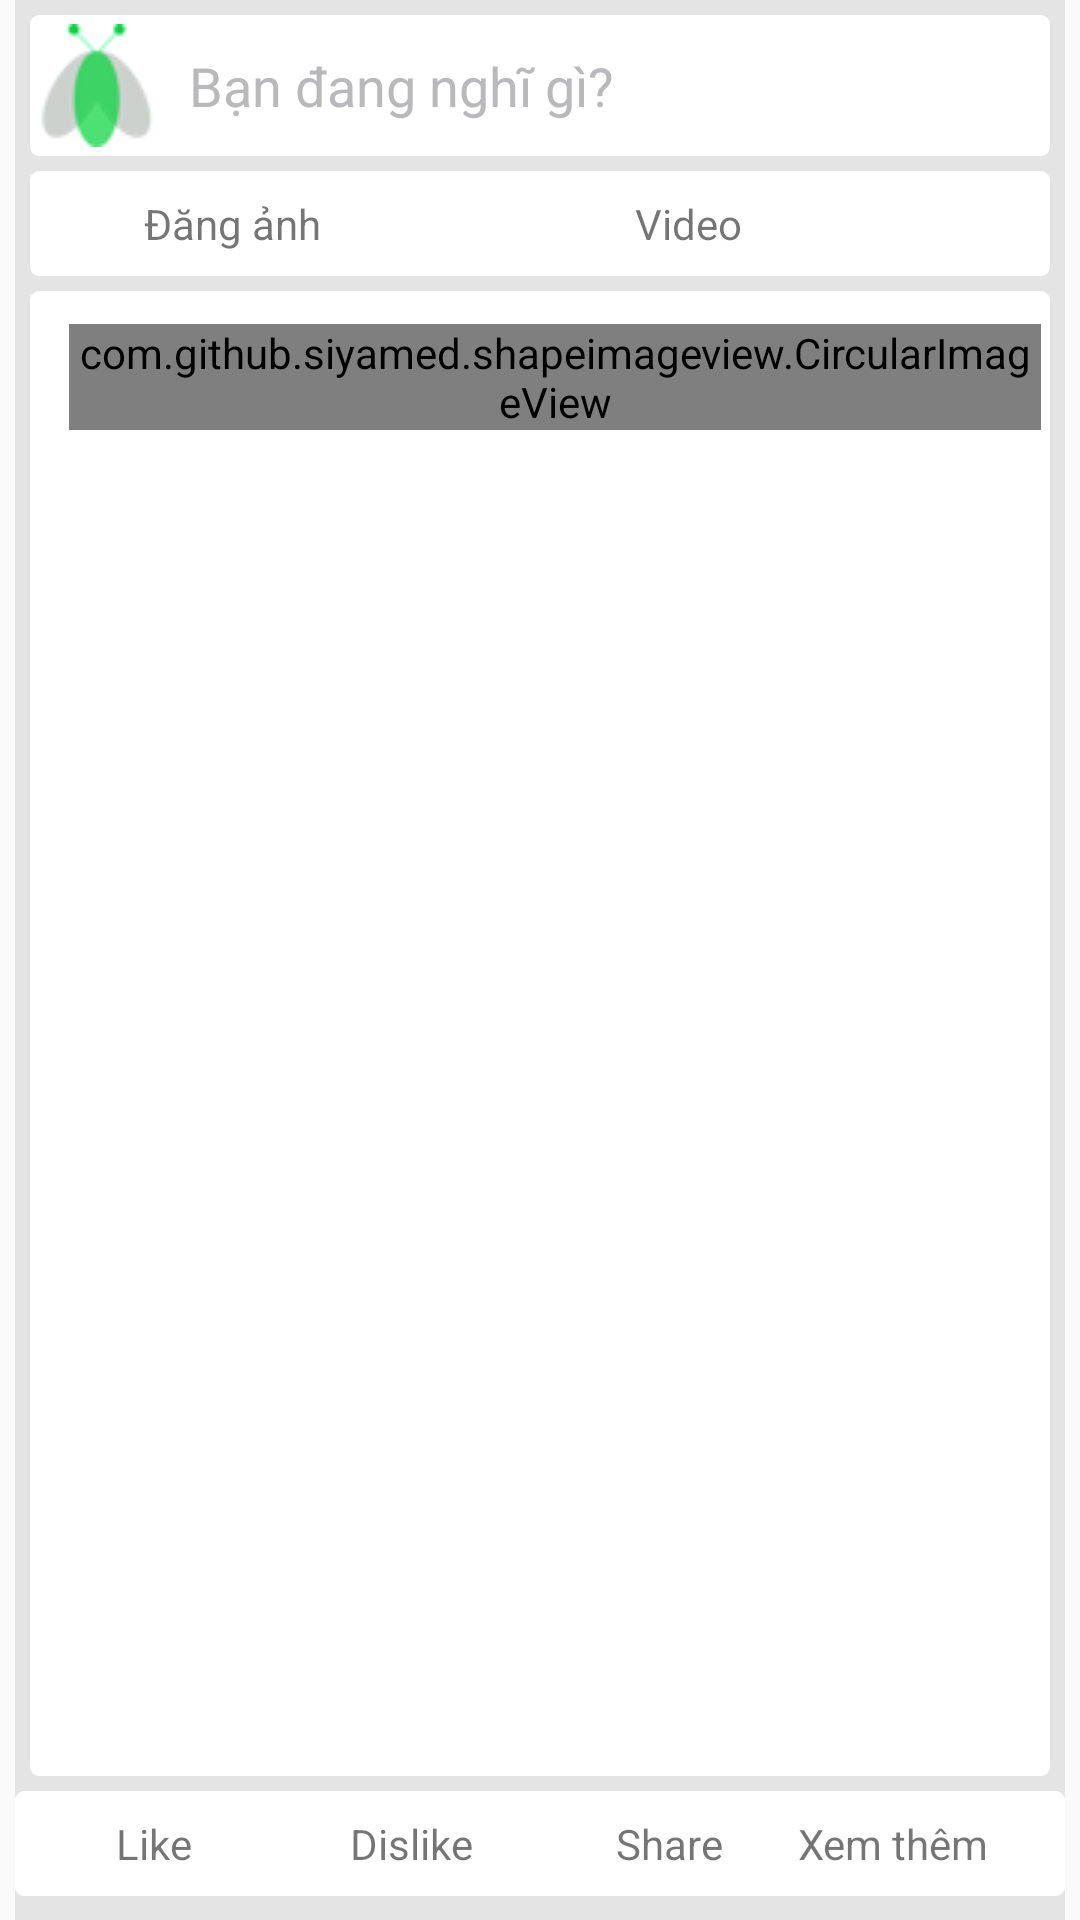

Reconstruct the res/layout file that produces this screen, plus the resources it refers to.
<!-- AndroidManifest.xml: application theme AppTheme -->
<!-- res/layout/fragment_timeline.xml -->
<FrameLayout xmlns:android="http://schemas.android.com/apk/res/android"
    xmlns:tools="http://schemas.android.com/tools"
    android:layout_width="match_parent"
    android:layout_height="match_parent"
    tools:context="redix.firefly.TimelineFragment">

    
    <android.support.v4.widget.NestedScrollView
        android:layout_width="match_parent"
        android:layout_height="match_parent"
        android:background="@color/background_language"
        android:layout_marginLeft="5dp"
        android:layout_marginRight="5dp">
    <RelativeLayout
        android:layout_width="match_parent"
        android:layout_height="match_parent">

        <RelativeLayout
            android:layout_width="match_parent"
            android:layout_height="wrap_content"
            android:id="@+id/relativeLayout8"
            android:layout_margin="5dp"
            android:background="@drawable/border_dialog_address">

            <ImageView
                android:layout_width="wrap_content"
                android:layout_height="wrap_content"
                android:id="@+id/imageView7"
                android:src="@drawable/icon_app" />

            <EditText
                android:layout_width="wrap_content"
                android:layout_height="wrap_content"
                android:id="@+id/editText2"
                android:layout_alignParentTop="true"
                android:layout_toRightOf="@+id/imageView7"
                android:layout_alignParentRight="true"
                android:layout_alignParentEnd="true"
                android:hint="Bạn đang nghĩ gì?"
                android:textColorHint="@color/color_text_search"
                android:paddingLeft="10dp"
                android:background="@android:color/transparent"
                android:layout_alignBottom="@+id/imageView7" />
        </RelativeLayout>

        <RelativeLayout
            android:orientation="horizontal"
            android:layout_width="match_parent"
            android:layout_height="wrap_content"
            android:layout_below="@+id/relativeLayout8"
            android:layout_alignParentLeft="true"
            android:layout_alignParentStart="true"
            android:id="@+id/relativeLayout9"
            android:background="@drawable/border_dialog_address"
            android:layout_marginLeft="5dp"
            android:layout_marginRight="5dp">

            <RelativeLayout
                android:orientation="horizontal"
                android:layout_width="wrap_content"
                android:layout_height="wrap_content"
                android:layout_weight="1"
                android:layout_marginLeft="30dp"
                android:id="@+id/relativeLayout10">

                <ImageView
                    android:layout_width="wrap_content"
                    android:layout_height="wrap_content"
                    android:id="@+id/imageView12"
                    android:src="@drawable/icon_camere"
                    android:foregroundGravity="right" />

                <TextView
                    android:layout_width="wrap_content"
                    android:layout_height="wrap_content"
                    android:text="Đăng ảnh"
                    android:id="@+id/textView9"
                    android:layout_gravity="center_vertical"
                    android:gravity="center"
                    android:layout_toRightOf="@+id/imageView12"
                    android:layout_toEndOf="@+id/imageView12"
                    android:padding="5dp" />
            </RelativeLayout>

            <RelativeLayout
                android:orientation="horizontal"
                android:layout_width="match_parent"
                android:layout_height="wrap_content"
                android:layout_weight="1"
                android:layout_gravity="center_vertical"
                android:gravity="center"
                android:layout_toRightOf="@+id/relativeLayout10"
                android:layout_toEndOf="@+id/relativeLayout10">

                <ImageView
                    android:layout_width="wrap_content"
                    android:layout_height="wrap_content"
                    android:id="@+id/imageView13"
                    android:src="@drawable/icon_video"
                    android:layout_alignParentTop="true"
                    android:layout_centerHorizontal="true" />

                <TextView
                    android:layout_width="wrap_content"
                    android:layout_height="wrap_content"
                    android:text="Video"
                    android:id="@+id/textView19"
                    android:padding="5dp"
                    android:layout_alignParentTop="true"
                    android:layout_toRightOf="@+id/imageView13"
                    android:layout_toEndOf="@+id/imageView13" />
            </RelativeLayout>
        </RelativeLayout>

        <RelativeLayout
            android:layout_width="match_parent"
            android:layout_height="wrap_content"
            android:layout_below="@+id/relativeLayout9"
            android:layout_alignParentLeft="true"
            android:layout_alignParentStart="true"
            android:id="@+id/relativeLayout11"
            android:layout_margin="5dp"
            android:background="@drawable/border_dialog_address">

            <com.github.siyamed.shapeimageview.CircularImageView
                android:layout_width="wrap_content"
                android:layout_height="wrap_content"
                android:id="@+id/imageView14"
                android:layout_alignParentTop="true"
                android:layout_alignParentLeft="true"
                android:layout_alignParentStart="true"
                android:src="@drawable/icon_camere"
                android:layout_marginLeft="10dp"
                android:layout_marginTop="8dp" />

            <TextView
                android:layout_width="wrap_content"
                android:layout_height="wrap_content"
                android:text="Bộ sưu tập"
                android:id="@+id/textView20"
                android:layout_alignTop="@+id/imageView14"
                android:layout_toRightOf="@+id/imageView14"
                android:layout_toEndOf="@+id/imageView14" />
            <LinearLayout
                android:layout_width="match_parent"
                android:layout_height="wrap_content"
                android:layout_below="@+id/textView20"
                android:layout_marginTop="10dp">
                <android.support.v7.widget.RecyclerView
                    android:layout_width="match_parent"
                    android:layout_height="300dp"
                    android:id="@+id/recycler_fragment_timeline"
                    android:layout_marginTop="5dp">
                </android.support.v7.widget.RecyclerView>
            </LinearLayout>
        </RelativeLayout>

        <LinearLayout
            android:orientation="horizontal"
            android:layout_width="match_parent"
            android:layout_height="wrap_content"
            android:layout_below="@+id/relativeLayout11"
            android:layout_alignParentLeft="true"
            android:layout_alignParentStart="true"
            android:background="@drawable/border_dialog_address">

            <LinearLayout
                android:orientation="horizontal"
                android:layout_width="match_parent"
                android:layout_height="wrap_content"
                android:layout_weight="1">

                <TextView
                    android:layout_width="match_parent"
                    android:layout_height="wrap_content"
                    android:text="Like"
                    android:id="@+id/textView21"
                    android:gravity="center"
                    android:padding="5dp" />
            </LinearLayout>

            <LinearLayout
                android:orientation="horizontal"
                android:layout_width="match_parent"
                android:layout_height="wrap_content"
                android:layout_weight="1">

                <TextView
                    android:layout_width="match_parent"
                    android:layout_height="wrap_content"
                    android:text="Dislike"
                    android:id="@+id/textView22"
                    android:gravity="center"
                    android:padding="5dp" />
            </LinearLayout>

            <LinearLayout
                android:orientation="horizontal"
                android:layout_width="match_parent"
                android:layout_height="wrap_content"
                android:layout_weight="1">

                <TextView
                    android:layout_width="match_parent"
                    android:layout_height="wrap_content"
                    android:text="Share"
                    android:id="@+id/textView23"
                    android:gravity="center"
                    android:padding="5dp" />
            </LinearLayout>

            <LinearLayout
                android:orientation="horizontal"
                android:layout_width="match_parent"
                android:layout_height="wrap_content"
                android:layout_weight="1">

                <ImageView
                    android:layout_width="wrap_content"
                    android:layout_height="wrap_content"
                    android:id="@+id/imageView15"
                    android:src="@drawable/icon_camere" />

                <TextView
                    android:layout_width="wrap_content"
                    android:layout_height="wrap_content"
                    android:text="Xem thêm"
                    android:id="@+id/textView24"
                    android:paddingTop="5dp" />
            </LinearLayout>
        </LinearLayout>
    </RelativeLayout>
    </android.support.v4.widget.NestedScrollView>
</FrameLayout>
<!-- resources referenced by this layout -->
<resources>
  <color name="background_language">#e4e4e4</color>
      //
  <color name="color_text_search">#b9b9bb</color>
  <!-- drawable border_dialog_address (drawable) -->
  <?xml version="1.0" encoding="UTF-8"?>
  <shape xmlns:android="http://schemas.android.com/apk/res/android" android:shape="rectangle">
      <corners android:radius="3dp"/>
      <padding android:left="3dp" android:right="3dp" android:top="3dp" android:bottom="3dp"/>
      <solid android:color="@color/dot_light_screen2"/>
  </shape>
  <!-- drawable icon_app: png bitmap (drawable, 4624 bytes) -->
  <style name="AppTheme" parent="Theme.AppCompat.Light.NoActionBar">
          
          <item name="colorPrimary">@color/colorPrimary</item>
          <item name="colorPrimaryDark">@color/colorPrimaryDark</item>
          <item name="colorAccent">@color/colorAccent</item>
      </style>
  <color name="dot_light_screen2">#ffffff</color>
  <color name="colorPrimary">#3F51B5</color>
  <color name="colorPrimaryDark">#303F9F</color>
  <color name="colorAccent">#FF4081</color>
</resources>
